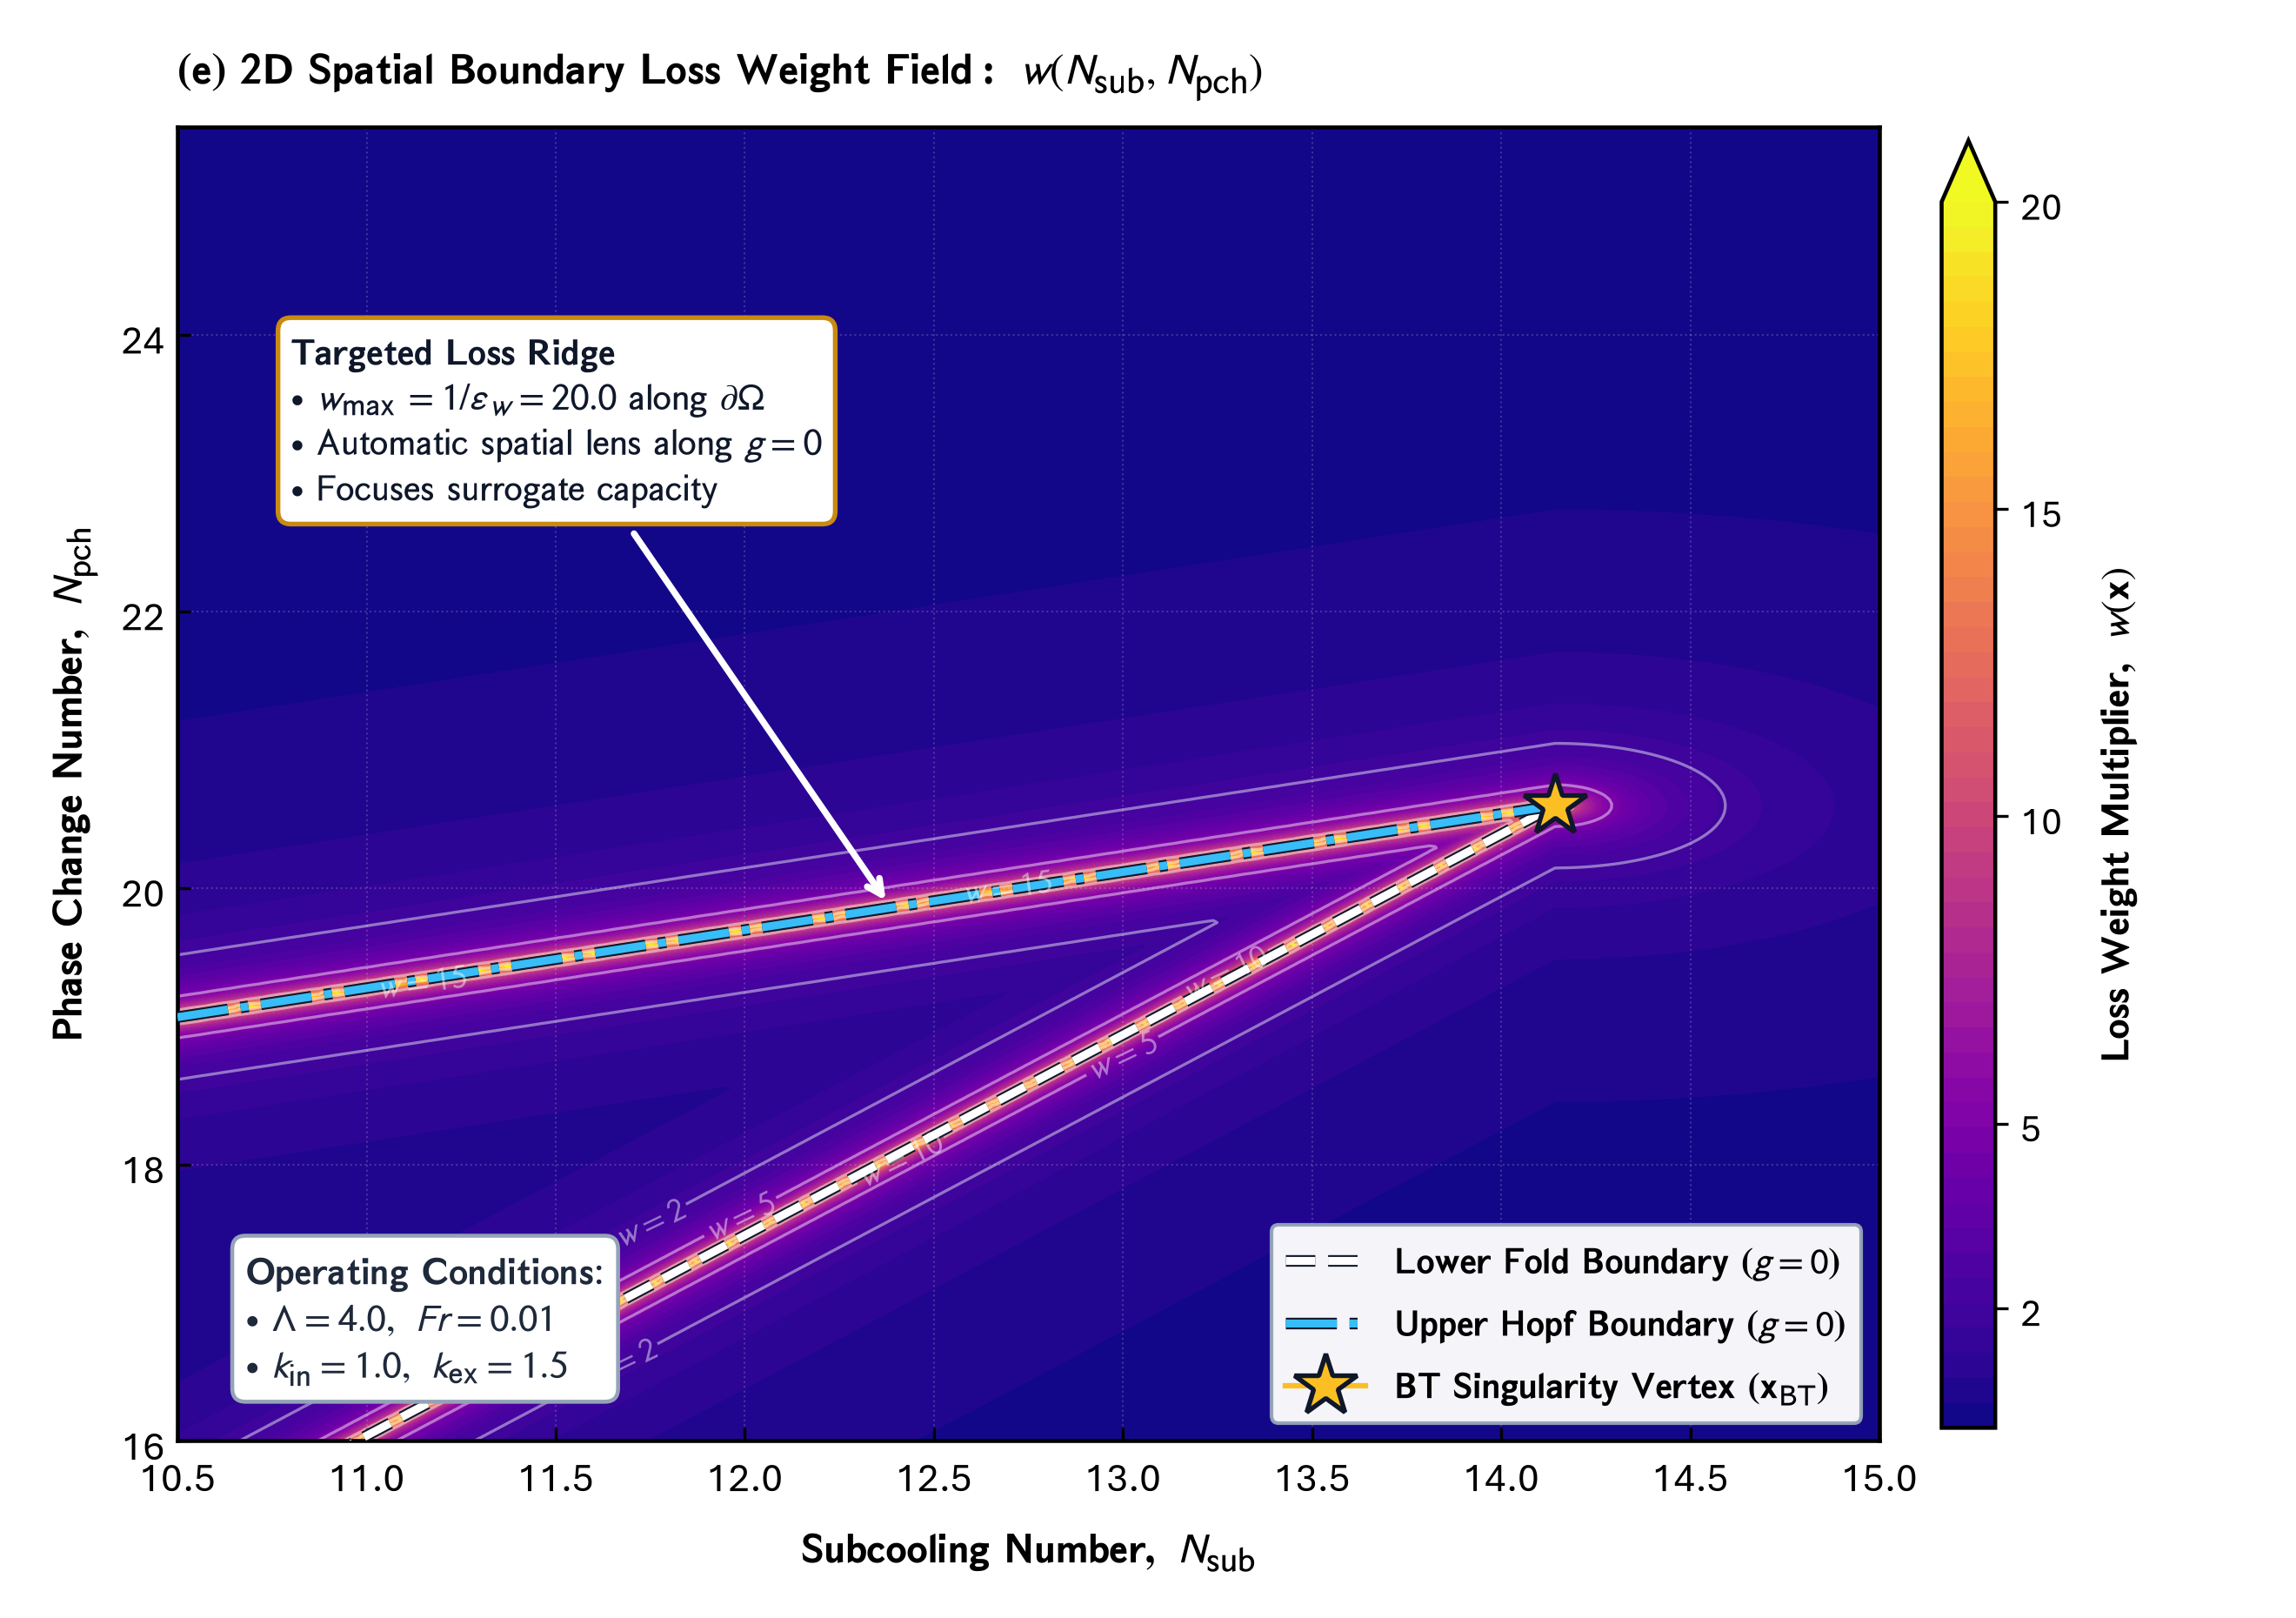

The script that saved this image:
"""Panel (e): 2D Spatial Distribution of Boundary Loss Weights w(Nsub, Npch)
Part of Master Figure 6 for Elsevier RE&SS.
Visualizes the 2D spatial loss weight field:
    w(x) = 1 / (|g(x)| + epsilon_w)
demonstrating how boundary-weighted loss acts as a spatial magnifying glass along g=0 manifolds.
"""
import os
import glob
import matplotlib.pyplot as plt
import matplotlib.gridspec as gridspec
import matplotlib.font_manager as fm
import matplotlib._mathtext as mmt
import numpy as np

# ==============================================================================
# 0. FONT REGISTRATION (Aptos / CloudFonts)
# ==============================================================================
cloud_dir = r"C:\Users\User\AppData\Local\Microsoft\FontCache\4\CloudFonts"
for d in glob.glob(os.path.join(cloud_dir, "Aptos*")):
    for f in glob.glob(os.path.join(d, "*.ttf")):
        try:
            fm.fontManager.addfont(f)
        except Exception:
            pass

mmt.SHRINK_FACTOR = 0.85

# ==============================================================================
# MASTER CONFIGURATION & STYLING DICTIONARY
# ==============================================================================
CONFIG = {
    "figure": {
        "figsize": (8.8, 6.2),
        "dpi": 300,
    },
    "typography": {
        "font.family": "Aptos",
        "font.sans-serif": ["Aptos", "Segoe UI", "Arial", "DejaVu Sans"],
        "font.size": 11,
        "axes.labelsize": 11.5,
        "axes.titlesize": 12.0,
        "xtick.labelsize": 11.0,
        "ytick.labelsize": 11.0,
        "legend.fontsize": 10.0,
        "axes.linewidth": 1.1,
        "grid.linewidth": 0.5,
        "grid.alpha": 0.28,
        "mathtext.fontset": "stixsans",
    },
    "palette": {
        "navy": "#1a3c6e",
        "crimson": "#b5451b",
        "teal": "#007a78",
        "gold": "#c88a10",
        "slate": "#64748b",
        "border_gray": "#94a3b8",
        "card_bg": "#f8fafc",
    },
}

# Singularity Vertex Coordinates
NSUB_BT = 14.1428
NPCH_BT = 20.5948
EPS_W = 0.05

import matplotlib.patheffects as pe

def compute_loss_weight_field(nsub_range=(10.5, 15.0), npch_range=(16.0, 25.5), resolution=300):
    nsub = np.linspace(nsub_range[0], nsub_range[1], resolution)
    npch = np.linspace(npch_range[0], npch_range[1], resolution)
    NS, NP = np.meshgrid(nsub, npch)
    
    # Distance to Fold and Hopf branches
    d = np.maximum(0, NSUB_BT - NS)
    lower_b = NPCH_BT - 1.45 * d
    upper_b = NPCH_BT - 0.42 * d
    
    dist_lower = np.abs(NP - lower_b)
    dist_upper = np.abs(NP - upper_b)
    
    r_bt = np.sqrt((NS - NSUB_BT)**2 + (NP - NPCH_BT)**2)
    dist_boundary = np.where(NS <= NSUB_BT, np.minimum(dist_lower, dist_upper), r_bt)
    
    w_field = 1.0 / (dist_boundary + EPS_W)
    return NS, NP, w_field

def draw_panel_e(ax, config=CONFIG):
    pal = config["palette"]
    NS, NP, w_field = compute_loss_weight_field()

    ax.set_title(r"$\mathbf{(e)\ 2D\ Spatial\ Boundary\ Loss\ Weight\ Field:\ }w(N_{\mathrm{sub}}, N_{\mathrm{pch}})$",
                 fontsize=12.0, fontweight="bold", loc="left", pad=12)

    # Filled contour field covering entire domain from min(w) to 20
    levels = np.linspace(0.05, 20.0, 50)
    cf = ax.contourf(NS, NP, w_field, levels=levels, cmap="plasma", extend="max")
    
    # Contour line overlays with clean white labels
    iso_levels = [2.0, 5.0, 10.0, 15.0]
    cs = ax.contour(NS, NP, w_field, levels=iso_levels, colors="white", alpha=0.45, linewidths=0.8)
    ax.clabel(cs, inline=True, fontsize=9.0, fmt=r"$w=%.0f$", manual=False)

    # Colorbar with clean ticks
    cbar_ticks = [2.0, 5.0, 10.0, 15.0, 20.0]
    cbar = plt.colorbar(cf, ax=ax, pad=0.03, aspect=24, shrink=0.98, ticks=cbar_ticks)
    cbar.set_label(r"$\mathbf{Loss\ Weight\ Multiplier,\ }w(\mathbf{x})$", fontsize=11.0, fontweight="bold", labelpad=8)
    cbar.ax.tick_params(labelsize=10.5)

    # Ground truth boundary curves with path effects for visibility over both plasma & white box
    ns_curve = np.linspace(10.5, NSUB_BT, 300)
    d_c = NSUB_BT - ns_curve
    npch_fold = NPCH_BT - 1.45 * d_c
    npch_hopf = NPCH_BT - 0.42 * d_c

    stroke = [pe.Stroke(linewidth=3.2, foreground="#0f172a"), pe.Normal()]

    ax.plot(ns_curve, npch_fold, color="#ffffff", lw=2.2, ls="--", zorder=3,
            path_effects=stroke, label=r"$\mathbf{Lower\ Fold\ Boundary\ (}g=0\mathbf{)}$")
    ax.plot(ns_curve, npch_hopf, color="#38bdf8", lw=2.2, ls="-.", zorder=3,
            path_effects=stroke, label=r"$\mathbf{Upper\ Hopf\ Boundary\ (}g=0\mathbf{)}$")

    # Bogdanov-Takens Singularity Marker
    ax.plot(NSUB_BT, NPCH_BT, marker="*", color="#fbbf24", mec="#0f172a", mew=1.3, ms=18, zorder=6,
            label=r"$\mathbf{BT\ Singularity\ Vertex\ (}\mathbf{x}_{\mathrm{BT}}\mathbf{)}$")

    # Annotation Box placed cleanly in the upper-left open region
    annot_text = (
        r"$\mathbf{Targeted\ Loss\ Ridge}$" + "\n" +
        r"$\bullet\ w_{\max} = 1/\varepsilon_w = 20.0\ \mathrm{along\ }\partial\Omega$" + "\n" +
        r"$\bullet\ \mathrm{Automatic\ spatial\ lens\ along\ }g=0$" + "\n" +
        r"$\bullet\ \mathrm{Focuses\ surrogate\ capacity}$"
    )
    ax.annotate(
        annot_text,
        xy=(12.4, 19.8), xytext=(10.8, 22.8),
        fontsize=10.2, color="#0f172a",
        bbox=dict(boxstyle="round,pad=0.35", fc="#ffffff", ec=pal["gold"], lw=1.3),
        arrowprops=dict(arrowstyle="->", color="white", lw=1.8, shrinkA=3, shrinkB=5),
        zorder=7
    )

    # Operating Conditions Card (placed in bottom-left)
    info_text = (
        r"$\mathbf{Operating\ Conditions}$:" + "\n" +
        r"$\bullet\ \Lambda = 4.0,\ Fr = 0.01$" + "\n" +
        r"$\bullet\ k_{\mathrm{in}} = 1.0,\ k_{\mathrm{ex}} = 1.5$"
    )
    ax.text(0.04, 0.04, info_text, transform=ax.transAxes,
            fontsize=10.5, color="#1e293b", va="bottom", ha="left",
            bbox=dict(boxstyle="round,pad=0.35", fc="#ffffff", ec=pal["border_gray"], lw=1.1), zorder=8)

    ax.set_xlabel(r"$\mathbf{Subcooling\ Number,\ }N_{\mathrm{sub}}$", fontsize=11.5, fontweight="bold", labelpad=6)
    ax.set_ylabel(r"$\mathbf{Phase\ Change\ Number,\ }N_{\mathrm{pch}}$", fontsize=11.5, fontweight="bold", labelpad=6)
    ax.set_xlim(10.5, 15.0)
    ax.set_ylim(16.0, 25.5)
    ax.tick_params(labelsize=11.0, direction="in", length=3.5)
    ax.grid(True, linestyle=":", alpha=0.18, color="white", zorder=1)

    ax.legend(loc="lower right", frameon=True, framealpha=0.96, facecolor="white",
              edgecolor=pal["border_gray"], fontsize=10.0, handlelength=2.2)

def generate_panel_e():
    plt.rcParams.update(CONFIG["typography"])
    fig, ax = plt.subplots(figsize=CONFIG["figure"]["figsize"], dpi=CONFIG["figure"]["dpi"])
    
    draw_panel_e(ax)
    plt.tight_layout()
    
    out_dir = os.path.dirname(os.path.abspath(__file__))
    out_png = os.path.join(out_dir, "panel_e_2d_loss_weight_field.png")
    
    if os.path.exists(out_png):
        try:
            os.remove(out_png)
        except Exception:
            pass

    fig.savefig(out_png, dpi=300)
    plt.close(fig)
    print(f"[SUCCESS] Saved Panel (e) to: {out_png}")

if __name__ == "__main__":
    generate_panel_e()
